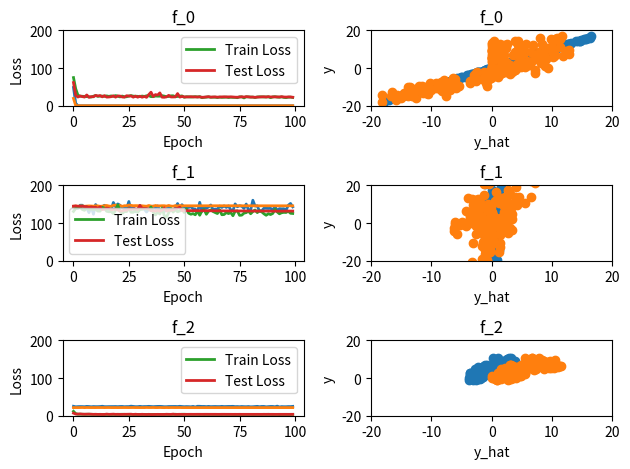

Write Python code to recreate this figure.
import numpy as np
import numpy.matlib as matlib
from scipy import signal
import matplotlib.pyplot as plt

# Hyper-parameters
X_d = 4
NOISE = .01
LAMB = 0.0
BETA1 = .8
BETA2 = .9
EPS = 1e-4
BATCH_SIZE = 10
TRAINING_EPOCHS = 100
LEARNING_RATE = lambda e: .01 if e < 50 else 0.0001 # if e < 75 else 0.00001
TRAIN_SET_SIZE = 2000
TEST_SET_SIZE = 200

# Labeling functions
_W = np.round(5 * (np.random.random((X_d, X_d)) - 0.5))
_W[abs(_W) > 3] = 0
f = [
    lambda x: np.sum(np.dot(x, _W), axis=1),
    lambda x: (x[:, 0] * _W[0, 0] + x[:, 1] * _W[1, 1]) * (x[:, 2] * _W[2, 2] + x[:, 1] * _W[3, 3]),
    lambda x: np.log(np.sum(np.exp(np.dot(x, _W)), axis=1))
]

# Train/Test data generation
x_train = 5 * (np.random.random((TRAIN_SET_SIZE, X_d)) - .5)
x_test = 5 * (np.random.random((TEST_SET_SIZE, X_d)) - .5)
y_train = [f[i](x_train) * (1 + np.random.randn(x_train.shape[0]) * NOISE) for i in range(len(f))]
y_test = [f[i](x_test) * (1 + np.random.randn(x_test.shape[0]) * NOISE) for i in range(len(f))]

# Allocate a structure for learning accuracy and models
models = {
    'lin': {
        i: {
            'w': None,
            'train_loss': [],
            'test_loss': [],
        }
        for i in range(len(f))
    },
    'cnn': {
        i: {
            'train_loss': [],
            'test_loss': [],
        }
        for i in range(len(f))
    }
}


# plots charts
def plot_charts(model, model_name):
    for fi in model:
        ax = plt.subplot(3, 2, fi * 2 + 1)
        ax.set_title('f_%d' % fi)
        ax.set_xlabel('Epoch')
        ax.set_ylabel('Loss')
        l1, = plt.plot(model[fi]['train_loss'], lw=2, label='Train Loss')
        l2, = plt.plot(model[fi]['test_loss'], lw=2, label='Test Loss')
        plt.legend(handles=[l1, l2])
        plt.ylim([0, 200])
        ax = plt.subplot(3, 2, fi * 2 + 2)
        ax.set_title('f_%d' % fi)
        ax.set_xlabel('y_hat')
        ax.set_ylabel('y')
        if model_name == 'lin':
            plt.scatter(np.dot(model[fi]['w'], x_test.T), y_test[fi])
        else:
            plt.scatter(forward(model[fi], x_test)['p'], y_test[fi])
        plt.xlim(-20, 20)
        plt.ylim(-20, 20)
    plt.tight_layout()
    plt.show()


# learn a toy CNN
def forward(model, x):
    """Fill a dict with forward pass variables"""
    fwd = {}
    fwd['x'] = x
    fwd['o1'] = np.maximum(0, signal.convolve2d(x, [model['w1']], mode='same'))
    fwd['o2'] = np.maximum(0, signal.convolve2d(x, [model['w2']], mode='same'))
    fwd['m'] = np.array([
        np.maximum(fwd['o1'].T[0], fwd['o1'].T[1]),
        np.maximum(fwd['o1'].T[2], fwd['o1'].T[3]),
        np.maximum(fwd['o2'].T[0], fwd['o2'].T[1]),
        np.maximum(fwd['o2'].T[2], fwd['o2'].T[3])
    ])
    fwd['p'] = model['u'].dot(fwd['m'])
    return fwd


def backprop(model, y, fwd):
    """Return the derivative of the loss w.r.t. model"""

    x = fwd['x'].mean(axis=0)
    o1 = fwd['o1'].mean(axis=0).T
    o2 = fwd['o2'].mean(axis=0).T
    m = fwd['m'].mean(axis=1)
    p = fwd['p'].mean(axis=0)
    y = y.mean(axis=0)

    u = model['u']
    dl_du = 2 * (p - y) * m
    dl_dp = 2 * (p - y)

    dp_dm1 = u.T[:2]
    dp_dm2 = u.T[2:]

    dm1_do1 = np.zeros([2, 4])
    dm1_do1[0][0] = 1 if o1[0] >= o1[1] else 0
    dm1_do1[0][1] = 1 if o1[1] > o1[0] else 0
    dm1_do1[1][2] = 1 if o1[2] >= o1[3] else 0
    dm1_do1[1][3] = 1 if o1[3] > o1[2] else 0

    dm2_do2 = np.zeros([2, 4])
    dm2_do2[0][0] = 1 if o2[0] >= o2[1] else 0
    dm2_do2[0][1] = 1 if o2[1] > o2[0] else 0
    dm2_do2[1][2] = 1 if o2[2] >= o2[3] else 0
    dm2_do2[1][3] = 1 if o2[3] > o2[2] else 0

    do1_dw1 = np.zeros([4, 3])
    do1_dw1[0][0] = 0
    do1_dw1[0][1] = x[0]
    do1_dw1[0][2] = x[1]

    do1_dw1[1][0] = x[0]
    do1_dw1[1][1] = x[1]
    do1_dw1[1][2] = x[2]

    do1_dw1[2][0] = x[1]
    do1_dw1[2][1] = x[2]
    do1_dw1[2][2] = x[3]

    do1_dw1[3][0] = x[2]
    do1_dw1[3][1] = x[3]
    do1_dw1[3][2] = 0

    do2_dw2 = np.zeros([4, 3])
    do2_dw2[0][0] = 0
    do2_dw2[0][1] = x[0]
    do2_dw2[0][2] = x[1]

    do2_dw2[1][0] = x[0]
    do2_dw2[1][1] = x[1]
    do2_dw2[1][2] = x[2]

    do2_dw2[2][0] = x[1]
    do2_dw2[2][1] = x[2]
    do2_dw2[2][2] = x[3]

    do2_dw2[3][0] = x[2]
    do2_dw2[3][1] = x[3]
    do2_dw2[3][2] = 0

    dl_dw1 = dl_dp * dp_dm1.dot(dm1_do1).dot(do1_dw1)[::-1]
    dl_dw2 = dl_dp * dp_dm2.dot(dm2_do2).dot(do2_dw2)[::-1]

    dl_dw1 = dl_dw1.reshape((1, 3))
    dl_dw2 = dl_dw2.reshape((1, 3))
    dl_du = dl_du.reshape((1, 4))

    dl_dtheta = np.hstack((dl_dw1, dl_dw2, dl_du))
    return dl_dtheta


# learn a linear model
def train_linear():
    for fi in models['lin']:
        m_t, v_t = 0, 0
        model = models['lin'][fi]
        model['w'] = np.zeros(X_d)
        for ei in range(TRAINING_EPOCHS):
            train_loss = 0.0
            n_batches = len(y_train[fi]) // BATCH_SIZE
            for bi in range(n_batches):
                idx = np.random.randint(0, len(y_train[fi]), BATCH_SIZE)
                xx, yy = x_train[idx, :], y_train[fi][idx]
                p = model['w'].dot(xx.T)
                batch_loss = np.sum((p - yy)**2 + LAMB * np.linalg.norm(model['w'], ord=2)**2) / BATCH_SIZE
                a = matlib.repmat(2 * (p - yy), 4, 1).T
                b = np.multiply(a, xx) + 2 * LAMB * np.linalg.norm(model['w'], ord=2)
                dl_dw = np.mean(b, axis=0)
                m_t = BETA1 * m_t + (1 - BETA1) * dl_dw
                v_t = BETA2 * v_t + (1 - BETA2) * dl_dw ** 2
                model['w'] -= LEARNING_RATE(ei) * (m_t / (1 - BETA1)) / (np.sqrt(v_t / (1 - BETA2)) + EPS)
                train_loss += batch_loss / n_batches
            model['train_loss'].append(train_loss)
            model['test_loss'].append(np.mean((y_test[fi] - np.dot(x_test, model['w'])) ** 2))
            print('fi:', fi, 'epoch:', ei, 'loss:', model['test_loss'][-1])


def train_cnn():
    for fi in models['cnn']:
        m_t, v_t = 0, 0
        model = models['cnn'][fi]
        theta = .1 * (np.random.randn(10) - .5)
        model['w1'] = theta[:3]
        model['w2'] = theta[3:6]
        model['u'] = theta[6:]
        for ei in range(TRAINING_EPOCHS):
            train_loss = 0.0
            n_batches = len(y_train[fi]) // BATCH_SIZE
            for bi in range(n_batches):
                idx = np.random.randint(0, len(y_train[fi]), BATCH_SIZE)
                xx, yy = x_train[idx, :], y_train[fi][idx]
                fwd = forward(model, xx)
                batch_loss = np.sum((fwd['p'] - yy) ** 2) / BATCH_SIZE
                dl_dtheta = backprop(model, yy, fwd).reshape(10, )
                dl_dtheta += LAMB * theta
                m_t = BETA1 * m_t + (1 - BETA1) * dl_dtheta
                v_t = BETA2 * v_t + (1 - BETA2) * dl_dtheta ** 2
                theta -= LEARNING_RATE(ei) * (m_t / (1 - BETA1)) / (np.sqrt(v_t / (1 - BETA2)) + EPS)
                model['w1'] = theta[:3]
                model['w2'] = theta[3:6]
                model['u'] = theta[6:]
                train_loss += batch_loss / n_batches
            model['train_loss'].append(train_loss)
            model['test_loss'].append(np.mean((y_test[fi] - forward(model, x_test)['p']) ** 2))
            print('fi:', fi, 'epoch:', ei, 'loss:', model['test_loss'][-1])


if __name__ == '__main__':
    train_linear()
    plot_charts(models['lin'], 'lin')

    train_cnn()
    plot_charts(models['cnn'], 'cnn')
